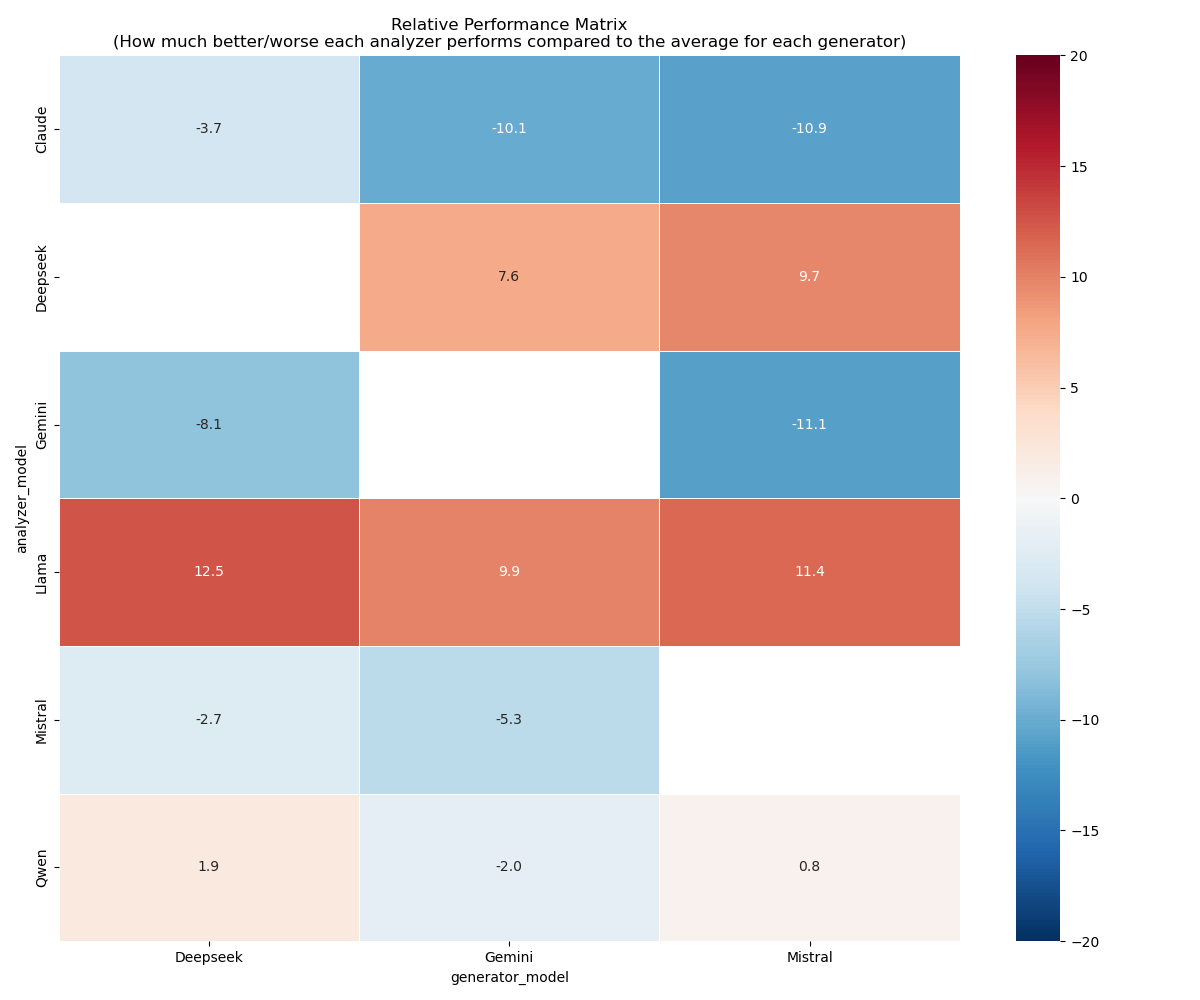

Source data for this figure (header and first rows):
analyzer_model, Deepseek, Gemini, Mistral
Claude, -3.708, -10.13, -10.88
Deepseek, , 7.583, 9.75
Gemini, -8.083, , -11.08
Llama, 12.54, 9.875, 11.42
Mistral, -2.667, -5.333, 
Qwen, 1.917, -2, 0.7917
